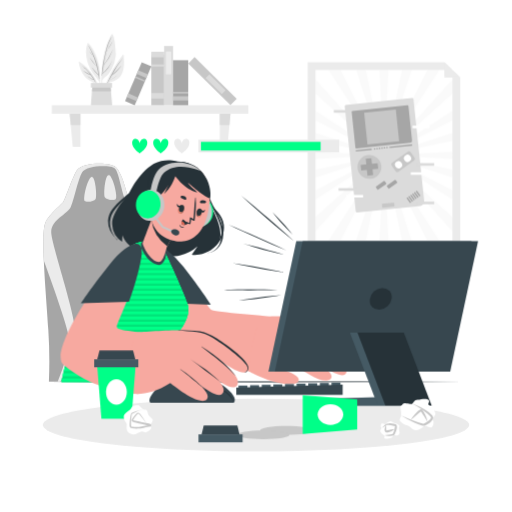
t = 0.00 s
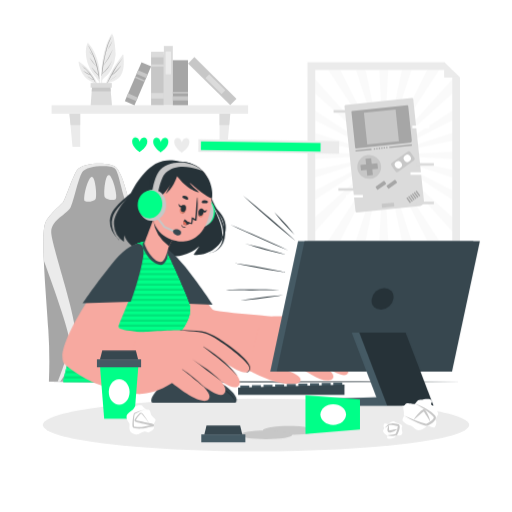
t = 1.15 s
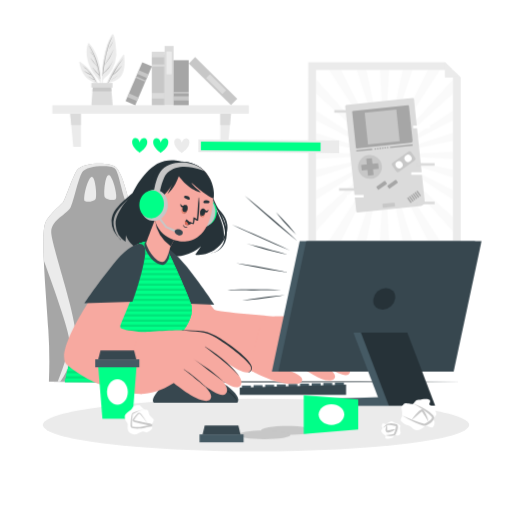
t = 2.35 s
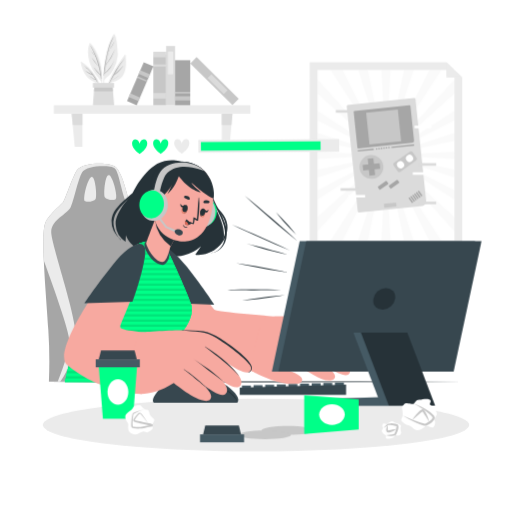
t = 3.55 s
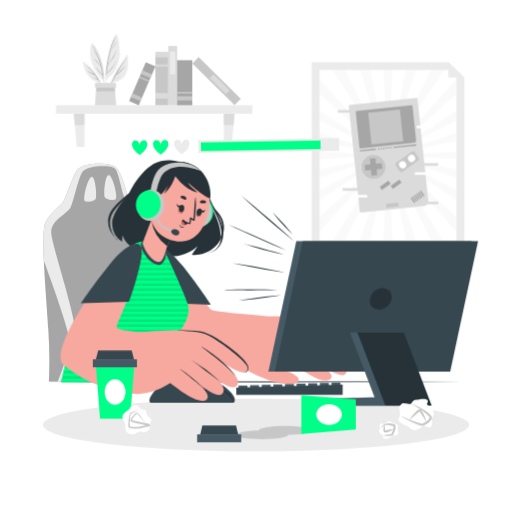
t = 4.60 s
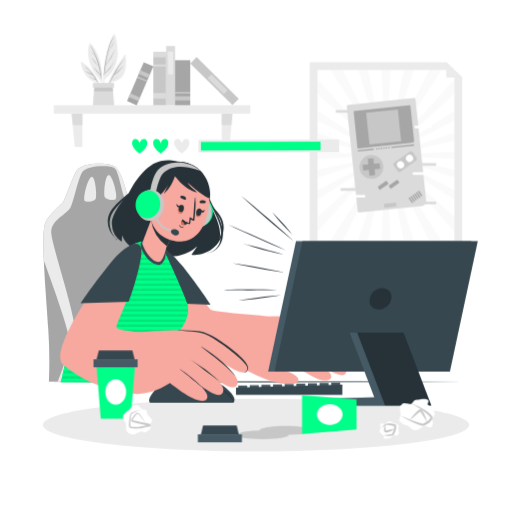
t = 5.80 s

The animated SVG that drew these frames (rendered in a browser with its animation timeline set to each time). Animation: 2 CSS @keyframes rules; one cycle of 7.00 s, repeats indefinitely.

<svg class="animated" id="freepik_stories-online-games-addiction" xmlns="http://www.w3.org/2000/svg" viewBox="0 0 500 500" version="1.1" xmlns:xlink="http://www.w3.org/1999/xlink" xmlns:svgjs="http://svgjs.com/svgjs"><style>svg#freepik_stories-online-games-addiction:not(.animated) .animable {opacity: 0;}svg#freepik_stories-online-games-addiction.animated #freepik--background-complete--inject-139 {animation: 6s Infinite  linear shake;animation-delay: 1s;}svg#freepik_stories-online-games-addiction.animated #freepik--Character--inject-139 {animation: 6s Infinite  linear shake;animation-delay: 0s;}svg#freepik_stories-online-games-addiction.animated #freepik--Device--inject-139 {animation: 6s Infinite  linear shake;animation-delay: 0s;}svg#freepik_stories-online-games-addiction.animated #freepik--Icons--inject-139 {animation: 6s Infinite  linear wind;animation-delay: 0s;}svg#freepik_stories-online-games-addiction.animated #freepik--Trash--inject-139 {animation: 3s Infinite  linear shake;animation-delay: 0s;}            @keyframes shake {                10%, 90% {                    transform: translate3d(-1px, 0, 0);                  }                  20%, 80% {                    transform: translate3d(2px, 0, 0);                  }                  30%, 50%, 70% {                    transform: translate3d(-4px, 0, 0);                  }                  40%, 60% {                    transform: translate3d(4px, 0, 0);                  }            }                    @keyframes wind {                0% {                    transform: rotate( 0deg );                }                25% {                    transform: rotate( 1deg );                }                75% {                    transform: rotate( -1deg );                }            }        </style><g id="freepik--background-complete--inject-139" class="animable" style="transform-origin: 250px 137.927px;"><polygon points="449.41 242.61 300.47 242.61 300.47 60.72 433.9 60.72 449.41 75.75 449.41 242.61" style="fill: rgb(235, 235, 235); transform-origin: 374.94px 151.665px;" id="eloqegmaztg8" class="animable"></polygon><rect x="308.05" y="68.24" width="133.79" height="166.75" style="fill: rgb(255, 255, 255); transform-origin: 374.945px 151.615px;" id="elx560jdkt4rs" class="animable"></rect><g id="el2ar816hbsvk"><g style="opacity: 0.2; transform-origin: 374.945px 151.615px;" class="animable"><polygon points="379.36 68.24 374.94 151.61 370.54 68.24 379.36 68.24" style="fill: rgb(235, 235, 235); transform-origin: 374.95px 109.925px;" id="elp6ypzqh0i1r" class="animable"></polygon><polygon points="374.94 151.61 347.81 68.24 357.28 68.24 374.94 151.61" style="fill: rgb(235, 235, 235); transform-origin: 361.375px 109.925px;" id="elalmiewf9w2" class="animable"></polygon><polygon points="374.94 151.61 320.75 68.24 332.53 68.24 374.94 151.61" style="fill: rgb(235, 235, 235); transform-origin: 347.845px 109.925px;" id="el0s6ilaboryhm" class="animable"></polygon><polygon points="374.94 151.61 308.05 91.45 308.05 77.23 374.94 151.61" style="fill: rgb(235, 235, 235); transform-origin: 341.495px 114.42px;" id="el2ofv1k9pwnk" class="animable"></polygon><polygon points="374.94 151.61 308.05 117.57 308.05 108.12 374.94 151.61" style="fill: rgb(235, 235, 235); transform-origin: 341.495px 129.865px;" id="el5japcv9w2y" class="animable"></polygon><polygon points="374.94 151.61 308.05 137.43 308.05 129.83 374.94 151.61" style="fill: rgb(235, 235, 235); transform-origin: 341.495px 140.72px;" id="elc7zw16yu3ew" class="animable"></polygon><polygon points="374.94 151.61 308.05 155.16 308.05 148.07 374.94 151.61" style="fill: rgb(235, 235, 235); transform-origin: 341.495px 151.615px;" id="ely1w3mg0pm3d" class="animable"></polygon><polygon points="374.94 151.61 308.05 173.38 308.05 165.79 374.94 151.61" style="fill: rgb(235, 235, 235); transform-origin: 341.495px 162.495px;" id="elpx5ffo8paym" class="animable"></polygon><polygon points="374.94 151.61 308.05 195.09 308.05 185.65 374.94 151.61" style="fill: rgb(235, 235, 235); transform-origin: 341.495px 173.35px;" id="elrfn7z52mmmc" class="animable"></polygon><polygon points="374.94 151.61 308.05 225.97 308.05 211.78 374.94 151.61" style="fill: rgb(235, 235, 235); transform-origin: 341.495px 188.79px;" id="elhdtldrrkbbw" class="animable"></polygon><polygon points="374.94 151.61 332.51 234.99 320.72 234.99 374.94 151.61" style="fill: rgb(235, 235, 235); transform-origin: 347.83px 193.3px;" id="eltfliiyfpv4" class="animable"></polygon><polygon points="374.94 151.61 357.27 234.99 347.79 234.99 374.94 151.61" style="fill: rgb(235, 235, 235); transform-origin: 361.365px 193.3px;" id="el1mn2ucygphp" class="animable"></polygon><polygon points="379.36 234.99 370.52 234.99 374.94 151.61 379.36 234.99" style="fill: rgb(235, 235, 235); transform-origin: 374.94px 193.3px;" id="elb73sqwtsdjq" class="animable"></polygon><polygon points="402.08 234.99 392.62 234.99 374.94 151.61 402.08 234.99" style="fill: rgb(235, 235, 235); transform-origin: 388.51px 193.3px;" id="elx6vpitau5ja" class="animable"></polygon><polygon points="429.15 234.99 417.37 234.99 374.94 151.61 429.15 234.99" style="fill: rgb(235, 235, 235); transform-origin: 402.045px 193.3px;" id="elkcvcaq3poka" class="animable"></polygon><polygon points="441.84 211.79 441.84 226 374.94 151.61 441.84 211.79" style="fill: rgb(235, 235, 235); transform-origin: 408.39px 188.805px;" id="el0b6og6ect78k" class="animable"></polygon><polygon points="441.84 185.66 441.84 195.11 374.94 151.61 441.84 185.66" style="fill: rgb(235, 235, 235); transform-origin: 408.39px 173.36px;" id="el9243gcs6lak" class="animable"></polygon><polygon points="441.84 165.8 441.84 173.39 374.94 151.61 441.84 165.8" style="fill: rgb(235, 235, 235); transform-origin: 408.39px 162.5px;" id="el99lemlf7q6u" class="animable"></polygon><polygon points="441.84 148.07 441.84 155.16 374.94 151.61 441.84 148.07" style="fill: rgb(235, 235, 235); transform-origin: 408.39px 151.615px;" id="ely8vlirswuu8" class="animable"></polygon><polygon points="441.84 129.84 441.84 137.44 374.94 151.61 441.84 129.84" style="fill: rgb(235, 235, 235); transform-origin: 408.39px 140.725px;" id="el0ne8c9c49ko" class="animable"></polygon><polygon points="441.84 108.12 441.84 117.57 374.94 151.61 441.84 108.12" style="fill: rgb(235, 235, 235); transform-origin: 408.39px 129.865px;" id="elt6jed5j8gh" class="animable"></polygon><polygon points="441.84 77.24 441.84 91.44 374.94 151.61 441.84 77.24" style="fill: rgb(235, 235, 235); transform-origin: 408.39px 114.425px;" id="elfauwt1sif6w" class="animable"></polygon><polygon points="429.16 68.24 374.94 151.61 417.37 68.24 429.16 68.24" style="fill: rgb(235, 235, 235); transform-origin: 402.05px 109.925px;" id="elojltlphf28" class="animable"></polygon><polygon points="402.08 68.24 374.94 151.61 392.62 68.24 402.08 68.24" style="fill: rgb(235, 235, 235); transform-origin: 388.51px 109.925px;" id="el5eufe08kg3m" class="animable"></polygon></g></g><g id="eljvnip0z9ups"><path d="M343,98.84h65.16a1.18,1.18,0,0,1,1.18,1.18V200.26a4.13,4.13,0,0,1-4.13,4.13H343a1.18,1.18,0,0,1-1.18-1.18V100A1.18,1.18,0,0,1,343,98.84Z" style="fill: rgb(219, 219, 219); transform-origin: 375.58px 151.615px; transform: rotate(-6deg);" class="animable"></path></g><g id="eldbyys2llpp5"><path d="M345.95,105.52h54a.86.86,0,0,1,.86.86v33.8a2.06,2.06,0,0,1-2.06,2.06H345.95a.86.86,0,0,1-.86-.86v-35a.86.86,0,0,1,.86-.86Z" style="fill: rgb(166, 166, 166); transform-origin: 372.95px 123.88px; transform: rotate(-6deg);" class="animable"></path></g><g id="el5odvr3unj3u"><rect x="357.11" y="108.36" width="31.13" height="31.13" style="fill: rgb(199, 199, 199); transform-origin: 372.675px 123.925px; transform: rotate(-6deg);" class="animable"></rect></g><path d="M372.32,161.72a11.64,11.64,0,1,1-12.79-10.36A11.66,11.66,0,0,1,372.32,161.72Z" style="fill: rgb(199, 199, 199); transform-origin: 360.744px 162.938px;" id="elmqcqs2422z" class="animable"></path><g id="elx92sojl7b1"><rect x="357.99" y="154.62" width="5.51" height="16.64" style="fill: rgb(166, 166, 166); transform-origin: 360.745px 162.94px; transform: rotate(-6deg);" class="animable"></rect></g><g id="elg41wq9c38hj"><rect x="357.99" y="154.62" width="5.51" height="16.64" style="fill: rgb(166, 166, 166); transform-origin: 360.745px 162.94px; transform: rotate(-96deg);" class="animable"></rect></g><g id="elji31vfkfmcm"><rect x="382.27" y="152.46" width="22.72" height="10.7" rx="1.99" style="fill: rgb(199, 199, 199); transform-origin: 393.63px 157.81px; transform: rotate(-35.47deg);" class="animable"></rect></g><path d="M392.06,158.79a3.5,3.5,0,1,1-4.89-.82A3.5,3.5,0,0,1,392.06,158.79Z" style="fill: rgb(255, 255, 255); transform-origin: 389.206px 160.817px;" id="eloa0s1qoja6m" class="animable"></path><path d="M400.8,152.56a3.5,3.5,0,1,1-4.88-.82A3.5,3.5,0,0,1,400.8,152.56Z" style="fill: rgb(255, 255, 255); transform-origin: 397.95px 154.591px;" id="eljmt5p6xluxh" class="animable"></path><g id="elufpittlyjle"><rect x="377.54" y="178.03" width="10.56" height="3.64" rx="0.68" style="fill: rgb(166, 166, 166); transform-origin: 382.82px 179.85px; transform: rotate(144.54deg);" class="animable"></rect></g><g id="el6k8rf6ddzkv"><rect x="396.21" y="194.76" width="6.1" height="1.35" rx="0.25" style="fill: rgb(166, 166, 166); transform-origin: 399.26px 195.435px; transform: rotate(-125.46deg);" class="animable"></rect></g><g id="el6yqy2y5999s"><rect x="398.03" y="193.47" width="6.1" height="1.35" rx="0.25" style="fill: rgb(166, 166, 166); transform-origin: 401.08px 194.145px; transform: rotate(-125.47deg);" class="animable"></rect></g><g id="elqca094c99jd"><rect x="399.84" y="192.18" width="6.1" height="1.35" rx="0.25" style="fill: rgb(166, 166, 166); transform-origin: 402.89px 192.855px; transform: rotate(-125.47deg);" class="animable"></rect></g><g id="elud1fstbwuh"><rect x="401.66" y="190.88" width="6.1" height="1.35" rx="0.25" style="fill: rgb(166, 166, 166); transform-origin: 404.71px 191.555px; transform: rotate(-125.47deg);" class="animable"></rect></g><g id="el9no4mphc8x5"><rect x="403.47" y="189.59" width="6.1" height="1.35" rx="0.25" style="fill: rgb(166, 166, 166); transform-origin: 406.52px 190.265px; transform: rotate(-125.47deg);" class="animable"></rect></g><g id="el68imbyy47y2"><rect x="405.29" y="188.3" width="6.1" height="1.35" rx="0.25" style="fill: rgb(166, 166, 166); transform-origin: 408.34px 188.975px; transform: rotate(-125.46deg);" class="animable"></rect></g><g id="el4fr5es3446q"><rect x="366.85" y="179.15" width="10.56" height="3.64" rx="0.68" style="fill: rgb(166, 166, 166); transform-origin: 372.13px 180.97px; transform: rotate(144.53deg);" class="animable"></rect></g><g id="elqvq4280nfbc"><rect x="347.35" y="145.8" width="15.68" height="1.34" style="fill: rgb(166, 166, 166); transform-origin: 355.19px 146.47px; transform: rotate(-6deg);" class="animable"></rect></g><g id="elyxsxmxd735"><rect x="380.27" y="142" width="22.2" height="1.34" style="fill: rgb(166, 166, 166); transform-origin: 391.37px 142.67px; transform: rotate(-6deg);" class="animable"></rect></g><g id="elfpjxx20bejm"><rect x="365.26" y="144.67" width="1.34" height="1.34" style="fill: rgb(166, 166, 166); transform-origin: 365.93px 145.34px; transform: rotate(-6deg);" class="animable"></rect></g><g id="elwpd6w0o6lt"><rect x="367.66" y="144.42" width="1.34" height="1.34" style="fill: rgb(166, 166, 166); transform-origin: 368.33px 145.09px; transform: rotate(-6deg);" class="animable"></rect></g><g id="el4vp6r5vcvhu"><rect x="370.05" y="144.17" width="1.34" height="1.34" style="fill: rgb(166, 166, 166); transform-origin: 370.72px 144.84px; transform: rotate(-6deg);" class="animable"></rect></g><g id="elm4oee7qtapf"><rect x="372.44" y="143.92" width="1.34" height="1.34" style="fill: rgb(166, 166, 166); transform-origin: 373.11px 144.59px; transform: rotate(-6deg);" class="animable"></rect></g><g id="elbwbfgu8pezr"><rect x="374.84" y="143.67" width="1.34" height="1.34" style="fill: rgb(166, 166, 166); transform-origin: 375.51px 144.34px; transform: rotate(-5.99deg);" class="animable"></rect></g><g id="elubdab494a8f"><rect x="377.23" y="143.41" width="1.34" height="1.34" style="fill: rgb(166, 166, 166); transform-origin: 377.9px 144.08px; transform: rotate(-6deg);" class="animable"></rect></g><g id="elejtbupw51ar"><rect x="373.07" y="198.46" width="12.04" height="3.71" rx="0.69" style="fill: rgb(199, 199, 199); transform-origin: 379.09px 200.315px; transform: rotate(-6deg);" class="animable"></rect></g><g id="ela0996wawf4"><rect x="344.98" y="183.25" width="2.56" height="16.62" style="fill: rgb(255, 255, 255); transform-origin: 346.26px 191.56px; transform: rotate(90deg);" class="animable"></rect></g><g id="el0gyhm5kruxfc"><rect x="409.92" y="115.61" width="2.56" height="16.62" style="fill: rgb(255, 255, 255); transform-origin: 411.2px 123.92px; transform: rotate(90deg);" class="animable"></rect></g><g id="el88nk4l15ga8"><rect x="408.11" y="161.11" width="2.56" height="16.62" style="fill: rgb(255, 255, 255); transform-origin: 409.39px 169.42px; transform: rotate(90deg);" class="animable"></rect></g><g id="el4j1n5cqke1q"><rect x="414.35" y="152.21" width="2.56" height="16.62" style="fill: rgb(219, 219, 219); transform-origin: 415.63px 160.52px; transform: rotate(90deg);" class="animable"></rect></g><g id="elb8xcyjgmf3n"><rect x="414.35" y="189.84" width="2.56" height="16.62" style="fill: rgb(219, 219, 219); transform-origin: 415.63px 198.15px; transform: rotate(90deg);" class="animable"></rect></g><g id="el0fg9gyqcs4rt"><rect x="337.67" y="176.66" width="2.56" height="16.62" style="fill: rgb(219, 219, 219); transform-origin: 338.95px 184.97px; transform: rotate(90deg);" class="animable"></rect></g><g id="elo7lat0j4enb"><rect x="332.98" y="100.42" width="2.56" height="16.62" style="fill: rgb(219, 219, 219); transform-origin: 334.26px 108.73px; transform: rotate(90deg);" class="animable"></rect></g><polygon points="433.9 60.72 433.9 75.75 449.41 75.75 433.9 60.72" style="fill: rgb(235, 235, 235); transform-origin: 441.655px 68.235px;" id="el4xrrd1z586v" class="animable"></polygon><rect x="50.59" y="102.78" width="191.91" height="8.24" style="fill: rgb(235, 235, 235); transform-origin: 146.545px 106.9px;" id="elgq7990d19u" class="animable"></rect><polygon points="78.49 143.46 71.02 143.46 68.02 111.02 78.49 111.02 78.49 143.46" style="fill: rgb(235, 235, 235); transform-origin: 73.255px 127.24px;" id="elljr93ti8grf" class="animable"></polygon><polygon points="214.6 143.46 222.07 143.46 225.07 111.02 214.6 111.02 214.6 143.46" style="fill: rgb(235, 235, 235); transform-origin: 219.835px 127.24px;" id="elvdz7yjt8ahn" class="animable"></polygon><polygon points="68.02 111.02 78.49 111.02 78.49 122.19 69.05 122.19 68.02 111.02" style="fill: rgb(219, 219, 219); transform-origin: 73.255px 116.605px;" id="elbetnbwf3bi" class="animable"></polygon><polygon points="225.07 111.02 224.04 122.19 214.6 122.19 214.6 111.02 225.07 111.02" style="fill: rgb(219, 219, 219); transform-origin: 219.835px 116.605px;" id="el5khq74ixlp" class="animable"></polygon><path d="M120.08,53.35c-8.51,11.53-17.39,24.91-19.55,39.38a.19.19,0,0,0,.37.07,85.57,85.57,0,0,1,3.77-11.58c5.6-1.54,11.09-2.81,14-8.36,3-5.72,2.62-13.16,2-19.39C120.71,53.14,120.26,53.12,120.08,53.35Z" style="fill: rgb(235, 235, 235); transform-origin: 110.815px 73.0633px;" id="ely2voo3i5sve" class="animable"></path><path d="M104.75,81.11c3.83-8.58,8.74-17.2,15-24.26,0-.05.11,0,.07.07A101.85,101.85,0,0,0,109.58,73c2.82-2.86,5.9-5.43,8.58-8.46,0-.06.13,0,.08.08-2.65,3.19-5.55,6.65-9,9-.93,1.71-1.86,3.42-2.81,5.14.23-.13.47-.25.71-.36,0,0,.08,0,0,.06-.27.13-.53.27-.8.39-.45.81-.89,1.62-1.35,2.43C104.92,81.45,104.67,81.29,104.75,81.11Z" style="fill: rgb(166, 166, 166); transform-origin: 112.282px 69.091px;" id="ely84uh5ci9b" class="animable"></path><path d="M107.6,78.12a51,51,0,0,0,6.54-4.37s.13,0,.08.08a34.54,34.54,0,0,1-6.53,4.45C107.59,78.33,107.49,78.18,107.6,78.12Z" style="fill: rgb(166, 166, 166); transform-origin: 110.892px 76.02px;" id="elrd8chsjhydd" class="animable"></path><path d="M99.6,92.59a.16.16,0,0,0,.31,0c0-4.76,0-9.55.07-14.33,1.22-2.46,3.84-3.83,5.66-5.8a24.9,24.9,0,0,0,3.4-4.73A34,34,0,0,0,113,54.58c.5-5.09-1.43-21.91-3.58-21.32-1.11.3-4.72,8.63-5.67,11.38a78.73,78.73,0,0,0-3.39,14C98.6,69.81,98.74,81.31,99.6,92.59Z" style="fill: rgb(235, 235, 235); transform-origin: 106.032px 62.9776px;" id="elzmwft9de2g" class="animable"></path><path d="M99.56,72.05l0,0c.26-6,1.62-12.11,2.89-18,1.37-6.3,3-12.22,6.21-17.84a.09.09,0,0,1,.16.09,66.82,66.82,0,0,0-5,13.7c.22-.34.49-.66.71-1,.09-.13.3,0,.21.12a9,9,0,0,1-1,1.43l0,0c-1.12,4.5-1.92,9.1-2.61,13.69.06,0,.11-.12.16-.17s.09,0,.07.05l-.28.46c-.34,2.33-.66,4.65-1,7a32.81,32.81,0,0,0,9.69-12.88s0,0,0,0c-2,5.34-5,10.09-9.8,13.34-.09.62-.17,1.24-.26,1.86,0,.13-.22.09-.22,0,0-.55,0-1.1,0-1.65A.13.13,0,0,1,99.56,72.05Z" style="fill: rgb(166, 166, 166); transform-origin: 104.618px 55.0732px;" id="el3pjsucu61s" class="animable"></path><path d="M101.52,63.32A96.57,96.57,0,0,0,110,48.75c0-.06.13,0,.1,0a47.35,47.35,0,0,1-8.39,14.64C101.6,63.52,101.45,63.41,101.52,63.32Z" style="fill: rgb(166, 166, 166); transform-origin: 105.803px 56.0865px;" id="eltzuow1y5rj" class="animable"></path><path d="M105.73,47.58c1.32-2.32,2.7-4.58,3.94-6.95,0-.07.12,0,.1,0a35.67,35.67,0,0,1-3.84,7A.12.12,0,0,1,105.73,47.58Z" style="fill: rgb(166, 166, 166); transform-origin: 107.751px 44.1321px;" id="elb1qfoigf7kl" class="animable"></path><path d="M105.22,48.59s0,0,0,0A0,0,0,0,1,105.22,48.59Z" style="fill: rgb(166, 166, 166); transform-origin: 105.22px 48.59px;" id="elmt3920yhk3j" class="animable"></path><path d="M97.26,80.39a48.37,48.37,0,0,1-1.11,9.38l.15,1A45.3,45.3,0,0,0,98,80.34.33.33,0,0,0,98,80h0a69.43,69.43,0,0,0-1-14.17c-1.47-8.76-4.7-17.16-10.8-23.72a.44.44,0,0,0-.68.14c-2.46,6.26-1.6,13.74.5,20a36.66,36.66,0,0,0,4.84,9.49C92.89,74.68,95.56,77.17,97.26,80.39Z" style="fill: rgb(235, 235, 235); transform-origin: 91.035px 66.3874px;" id="elcnnyegpp35g" class="animable"></path><path d="M86.86,45.05c5.79,9.39,9.81,20.52,10.3,31.62,0,.19-.32.24-.35,0-.13-1-.29-2-.44-3h0a37.6,37.6,0,0,1-6.57-7.57s0-.11.08-.07A80.7,80.7,0,0,0,96.25,73q-.61-3.67-1.49-7.24l-.45-.54c-.1-.12.06-.29.17-.17l.14.15a82.86,82.86,0,0,0-3-9.6c-1.47-1.76-3.12-3.28-4.19-5.39,0,0,0-.09.08,0a43.88,43.88,0,0,0,2.67,3.55c.39.45.82.87,1.22,1.31a73.73,73.73,0,0,0-4.73-9.88C86.55,45,86.77,44.91,86.86,45.05Z" style="fill: rgb(166, 166, 166); transform-origin: 91.8975px 60.9068px;" id="elnw2vv8adlll" class="animable"></path><path d="M88,56.63c1.87,2.52,4,4.92,5.74,7.52,0,.08-.06.15-.12.1a38.37,38.37,0,0,1-5.75-7.54C87.85,56.63,88,56.56,88,56.63Z" style="fill: rgb(166, 166, 166); transform-origin: 90.8041px 60.434px;" id="elsnkx4vbf45j" class="animable"></path><path d="M94,64.74l.08.08c.06.05,0,.14-.08.08L94,64.82C93.89,64.77,94,64.68,94,64.74Z" style="fill: rgb(166, 166, 166); transform-origin: 94.0277px 64.82px;" id="el49gfepo37sq" class="animable"></path><path d="M76.9,60.73A28.84,28.84,0,0,0,83,75.05,15.18,15.18,0,0,0,88,78.92c2.14,1.06,4.39,2.28,6.61,3.15a44,44,0,0,1,2.34,8.31l.21-.74C95.7,77.41,87.78,67,77.66,60.25A.49.49,0,0,0,76.9,60.73Z" style="fill: rgb(235, 235, 235); transform-origin: 87.0271px 75.2725px;" id="elhui6i2858lo" class="animable"></path><path d="M80.4,64.34c-.07-.06,0-.19.1-.13a41.33,41.33,0,0,1,12.9,15.9.14.14,0,0,1-.25.14c-.47-.82-1-1.62-1.44-2.41h0c-2.31-.43-4.5-2.06-6.22-3.6a0,0,0,0,1,.07-.07,14.36,14.36,0,0,0,2.92,2c1,.48,2,.78,2.94,1.16-.86-1.36-1.75-2.66-2.68-3.92a27,27,0,0,1-6.94-3.91c-.07,0,0-.15.06-.11a69.13,69.13,0,0,0,6.46,3.45,60,60,0,0,0-4.56-5.31c-.79-.42-1.58-.83-2.34-1.28a.06.06,0,1,1,0-.11,8,8,0,0,1,1.79.88C82.35,66.14,81.41,65.23,80.4,64.34Z" style="fill: rgb(166, 166, 166); transform-origin: 86.8949px 72.2588px;" id="elw3i2xmjtot" class="animable"></path><path d="M80.62,68.57a3.39,3.39,0,0,1,.39.27,0,0,0,0,1-.05.07c-.15-.07-.27-.15-.41-.23S80.55,68.52,80.62,68.57Z" style="fill: rgb(166, 166, 166); transform-origin: 80.75px 68.7322px;" id="elcvj2peqxabr" class="animable"></path><polygon points="109.56 102.78 88.72 102.78 89.74 89.12 90.14 84.66 107.96 84.66 108.35 89.12 109.56 102.78" style="fill: rgb(219, 219, 219); transform-origin: 99.14px 93.72px;" id="el6ssvjogcjb5" class="animable"></polygon><polygon points="108.35 89.12 89.74 89.12 90.14 84.66 107.96 84.66 108.35 89.12" style="fill: rgb(199, 199, 199); transform-origin: 99.045px 86.89px;" id="elsdluu72cf2" class="animable"></polygon><rect x="88.72" y="81" width="20.66" height="4.57" style="fill: rgb(219, 219, 219); transform-origin: 99.05px 83.285px;" id="elmo60omgs0og" class="animable"></rect><g id="elgfzwrev0me"><rect x="129.17" y="71.69" width="49.61" height="12.49" style="fill: rgb(199, 199, 199); transform-origin: 153.975px 77.935px; transform: rotate(90deg);" class="animable"></rect></g><g id="elzwjldqzy6rr"><rect x="151.25" y="46.96" width="5.45" height="12.49" style="fill: rgb(219, 219, 219); transform-origin: 153.975px 53.205px; transform: rotate(90deg);" class="animable"></rect></g><g id="elv9h6lxnfdw"><rect x="152.96" y="57.68" width="2.02" height="12.49" style="fill: rgb(219, 219, 219); transform-origin: 153.97px 63.925px; transform: rotate(90deg);" class="animable"></rect></g><g id="elkmb7lpr30kn"><rect x="151.25" y="87.27" width="5.45" height="12.49" style="fill: rgb(219, 219, 219); transform-origin: 153.975px 93.515px; transform: rotate(90deg);" class="animable"></rect></g><g id="elh5k89talj7"><rect x="135.65" y="69.44" width="57.88" height="8.73" style="fill: rgb(219, 219, 219); transform-origin: 164.59px 73.805px; transform: rotate(90deg);" class="animable"></rect></g><g id="elys7vfbgybx"><rect x="153.42" y="58.82" width="22.26" height="5.24" style="fill: rgb(235, 235, 235); transform-origin: 164.55px 61.44px; transform: rotate(90deg);" class="animable"></rect></g><g id="elo8hkd8j2oqi"><rect x="178.57" y="74.87" width="57.88" height="8.73" style="fill: rgb(199, 199, 199); transform-origin: 207.51px 79.235px; transform: rotate(44.67deg);" class="animable"></rect></g><g id="eldswd6c94ix5"><rect x="199.4" y="79.57" width="22.26" height="5.24" style="fill: rgb(219, 219, 219); transform-origin: 210.53px 82.19px; transform: rotate(44.67deg);" class="animable"></rect></g><g id="ele94e6fq0db4"><rect x="154.38" y="73.36" width="43.96" height="14.83" style="fill: rgb(166, 166, 166); transform-origin: 176.36px 80.775px; transform: rotate(90deg);" class="animable"></rect></g><g id="elrenns1xtug"><rect x="174.31" y="88.64" width="4.1" height="14.83" style="fill: rgb(199, 199, 199); transform-origin: 176.36px 96.055px; transform: rotate(90deg);" class="animable"></rect></g><g id="el7o3wwqlbrnm"><rect x="175.57" y="83.1" width="1.59" height="14.83" style="fill: rgb(199, 199, 199); transform-origin: 176.365px 90.515px; transform: rotate(90deg);" class="animable"></rect></g><g id="eljf57232dw4"><rect x="114.29" y="76.66" width="41.31" height="10.24" style="fill: rgb(166, 166, 166); transform-origin: 134.945px 81.78px; transform: rotate(113.23deg);" class="animable"></rect></g><g id="elycuslq52gen"><rect x="127.36" y="89.84" width="3.85" height="10.24" style="fill: rgb(199, 199, 199); transform-origin: 129.285px 94.96px; transform: rotate(113.23deg);" class="animable"></rect></g><g id="el71k7ap8aha2"><rect x="137.05" y="67.27" width="3.85" height="10.24" style="fill: rgb(199, 199, 199); transform-origin: 138.975px 72.39px; transform: rotate(113.23deg);" class="animable"></rect></g><g id="el3thh50ms4ow"><rect x="136.14" y="72.15" width="1.49" height="10.24" style="fill: rgb(199, 199, 199); transform-origin: 136.885px 77.27px; transform: rotate(113.23deg);" class="animable"></rect></g></g><g id="freepik--Shadow--inject-139" class="animable" style="transform-origin: 250px 414.97px;"><ellipse cx="250" cy="414.97" rx="208.19" ry="25.7" style="fill: rgb(235, 235, 235); transform-origin: 250px 414.97px;" id="elneh8dxk2lle" class="animable"></ellipse></g><g id="freepik--Desk--inject-139" class="animable" style="transform-origin: 250px 372.76px;"><polygon points="47.44 372.76 98.08 372.51 148.72 372.43 250 372.26 351.28 372.42 401.92 372.51 452.56 372.76 401.92 373 351.28 373.09 250 373.26 148.72 373.09 98.08 373 47.44 372.76" style="fill: rgb(38, 50, 56); transform-origin: 250px 372.76px;" id="el8ot4jitnsfn" class="animable"></polygon></g><g id="freepik--Chair--inject-139" class="animable" style="transform-origin: 108.759px 266.264px;"><path d="M47.73,372.74a469.1,469.1,0,0,0-.57-50.69c-2.47-40.33-7.73-93.6-2.85-104.79,3.38-7.78,16.49-18.43,17.62-20.42,2.23-3.9,9.78-26.37,13.43-31,6.16-7.79,34-7.62,38.47-2,8.25,10.59,9.92,29.14,13.23,32.73s28.11,13.29,31.46,22.47S147.86,249,147.68,254.66s26.58,69.22,27.49,83.32-13.12,34.4-13.12,34.4Z" style="fill: rgb(166, 166, 166); transform-origin: 108.759px 266.264px;" id="el7jxff6jhn0t" class="animable"></path><path d="M162.05,372.39l-6.61,0h-.07S164,351.32,164,341s-24.77-75.47-24.64-86.19S155,230.27,153.8,221.23s-24.64-17.33-29.36-22-8.12-31.61-12.32-34.9-27.87-3.12-32,4-7.6,26.21-11,33.52S50.53,214,50,226.07s28,90.48,24.1,109.88S62.67,367.2,58.73,372.71h-2.4s11.23-27.43,11.49-39.2c.22-9.39-17.75-59-25-78.7h0c-.82-18-.75-32.33,1.53-37.55,3.38-7.77,16.48-18.41,17.63-20.4,2.22-3.91,9.77-26.39,13.43-31,6.16-7.8,34-7.63,38.46-2,8.25,10.59,9.92,29.14,13.24,32.73s28.1,13.29,31.45,22.47S147.85,249,147.69,254.66s26.57,69.22,27.48,83.32S162.05,372.39,162.05,372.39Z" style="fill: rgb(235, 235, 235); transform-origin: 108.777px 266.255px;" id="elkuq3oex35t" class="animable"></path><path d="M89.06,172.81c-3.89,2.09-8.75,22.49-6,23.62s9,.29,10.42-2.27S93.09,170.63,89.06,172.81Z" style="fill: rgb(235, 235, 235); transform-origin: 88.1069px 184.787px;" id="elig8x6dhud4q" class="animable"></path><path d="M106.67,171c3.89,2.1,8.75,22.49,6,23.63s-9,.28-10.42-2.27S102.64,168.84,106.67,171Z" style="fill: rgb(235, 235, 235); transform-origin: 107.623px 182.984px;" id="el0beuhxzzkjlp" class="animable"></path></g><g id="freepik--Character--inject-139" class="animable" style="transform-origin: 202.289px 274.882px;"><path d="M228.24,393.39H148c-6.85,0,3.06-19.49,28-27S236.12,386.08,228.24,393.39Z" style="fill: rgb(55, 71, 79); transform-origin: 187.626px 379.241px;" id="elyb7lmry7zp" class="animable"></path><path d="M196.77,393.39a25.1,25.1,0,0,1,1.16-6.52,27.55,27.55,0,0,1,2.71-6.08,21.92,21.92,0,0,1,4.23-5.17,19.46,19.46,0,0,1,5.59-3.56c-.45.33-.9.64-1.36.95l-.67.46-.63.53-1.25,1-1.15,1.15a28.21,28.21,0,0,0-3.91,5.12,38.67,38.67,0,0,0-2.84,5.82q-.59,1.53-1.05,3.09C197.26,391.25,197,392.32,196.77,393.39Z" style="fill: rgb(38, 50, 56); transform-origin: 203.615px 382.725px;" id="elkj1fy8lzk3o" class="animable"></path><path d="M206.27,374.85a52.55,52.55,0,0,1,13.32,6.72,29.39,29.39,0,0,1,5.59,5,17.43,17.43,0,0,1,2.08,3.16,9.62,9.62,0,0,1,1,3.62,10.31,10.31,0,0,0-1.41-3.38,16.87,16.87,0,0,0-2.23-2.89,37.3,37.3,0,0,0-5.59-4.73c-2-1.44-4.1-2.72-6.22-4-1.06-.63-2.14-1.23-3.23-1.82S207.37,375.42,206.27,374.85Z" style="fill: rgb(38, 50, 56); transform-origin: 217.265px 384.1px;" id="eln8pwt99psgb" class="animable"></path><path d="M150.15,160c-15.6,9.47-24.18,29.17-24.18,29.17S108.89,207,109.55,219.06a21.1,21.1,0,0,0,9.69,17l.31-6.52s2.11,9,14.83,15.48,31.58,6.64,42,4.19a36.64,36.64,0,0,0,16.55-8.71l-5.67,8.21s13.22,2.71,24.37-9.35-6.35-37.5-7.21-42.27,4.35-36.81-30.05-39.39C174.38,157.73,160.88,153.5,150.15,160Z" style="fill: rgb(38, 50, 56); transform-origin: 162.432px 203.522px;" id="el4zx20cko9yv" class="animable"></path><path d="M114.65,234.12c-3.31-2.67-5.49-7.22-6.52-11.28A19.68,19.68,0,0,1,109,210c2.15-4.88,5.92-8.71,9.59-12.46s7.87-7.48,11.59-11.42c.21-.22-.12-.52-.35-.36A120.66,120.66,0,0,0,119,194.55a56.38,56.38,0,0,0-9.18,9.54,21.42,21.42,0,0,0-4.33,11.21,20.83,20.83,0,0,0,2,9.7c1.7,3.62,4.33,6.32,6.85,9.35C114.57,234.54,114.84,234.27,114.65,234.12Z" style="fill: rgb(38, 50, 56); transform-origin: 117.861px 210.065px;" id="ellg81lrkj2a" class="animable"></path><path d="M217.9,225.72c-1.16-12.54-9.8-22.4-13.69-34-2.11-6.3-3.3-13-6.62-18.82-.09-.15-.36,0-.27.16,2.63,5.16,3.5,10.81,5,16.35a86.77,86.77,0,0,0,6.54,16c4.65,9.46,10.26,20.65,6.09,31.3-1.92,4.91-6.28,9.81-11.88,10.14-.21,0-.17.37.05.33a16.76,16.76,0,0,0,11.29-6.93A21.28,21.28,0,0,0,217.9,225.72Z" style="fill: rgb(38, 50, 56); transform-origin: 207.681px 210.011px;" id="elpqrhhhsc1kr" class="animable"></path><path d="M217.63,229a21.94,21.94,0,0,0,.14-13.27c-1.38-4.28-4.32-7.84-7.33-11.1-3.47-3.76-7.2-7.43-8.77-12.42-.07-.21-.38-.08-.32.12,2.43,8.21,9.55,13.48,13.45,20.83,4.46,8.41,2,18.5-4.1,25.39a36.17,36.17,0,0,1-14,9.35.07.07,0,1,0,0,.14C205.85,244.75,214.65,238.54,217.63,229Z" style="fill: rgb(38, 50, 56); transform-origin: 207.679px 220.071px;" id="el2oxqccj83z7" class="animable"></path><path d="M149.06,256c7.71,33.58,23.32,76.09,35.38,84.66,9.72,6.92,71.31,26.25,74.15,26.56,7.05.71,22.55-54.4,15.25-56.42-9.2-2.55-65.08-5.7-67.57-8.26s-18.49-24.22-36.51-49.18C157.33,236.06,144.28,235.12,149.06,256Z" style="fill: rgb(247, 169, 160); transform-origin: 211.899px 303.791px;" id="el3r1cqjf6zsd" class="animable"></path><path d="M242.8,362.49c.93.48,14.18,7.14,22.37,9.51,6.11,1.77,23.83,6.4,26.45-.13,1.79-4.46-8.31-8.41-15.39-11.36-3.73-1.55-8.33-5.46-7.23-7.86,1.92-4.19,11.53,0,17.84,3.69,12.22,7.1,28.49,19.87,36,13.68,2.81-2.35-.46-6.61-5.25-10.79,7.77,4.87,16.07,8.87,19.3,6.39,1.85-1.41,1.94-3.35.91-5.56,2.4.78,4.52.63,6-.93,2.52-2.65,1.29-6.55-1.47-10.55a3,3,0,0,0,2.29-1.51c5.35-8.16-21.43-31.58-30.69-33.78-27.25-6.47-56.24-4.11-56.24-4.11C246.94,317.73,242.78,362.47,242.8,362.49Z" style="fill: rgb(247, 169, 160); transform-origin: 294.06px 342.005px;" id="elesd2n8zreow" class="animable"></path><path d="M282.87,337.41a46.19,46.19,0,0,1,18.18,7c6.91,4.56,11.49,9.9,17.29,15.27.15.15-.07.39-.22.25-2.76-2.56-14.2-12.16-17.16-14.35a44,44,0,0,0-18.11-8.05A.06.06,0,0,1,282.87,337.41Z" style="fill: rgb(38, 50, 56); transform-origin: 300.595px 348.691px;" id="el0pfeglnn8xw" class="animable"></path><path d="M288,325.84c7.16,2,14.5,3.94,21.15,7.33,7.27,3.71,13,9.75,18.56,15.57q5.05,5.24,9.85,10.7c.14.15-.07.39-.21.24q-8.52-9-17.58-17.51A58.33,58.33,0,0,0,300.44,330c-4.1-1.56-8.31-2.81-12.52-4C287.84,326,287.87,325.82,288,325.84Z" style="fill: rgb(38, 50, 56); transform-origin: 312.741px 342.783px;" id="eli9t7q6z9jf" class="animable"></path><path d="M295.6,315.73c7,1.43,13,2.65,19.19,6.38,8.16,4.94,16,13.26,18.8,16.2,3.05,3.26,6,6.62,8.88,10,.12.14-.12.35-.24.21a231.41,231.41,0,0,0-21.23-21,45.73,45.73,0,0,0-11.87-7.72,82.61,82.61,0,0,0-13.54-4A0,0,0,0,1,295.6,315.73Z" style="fill: rgb(38, 50, 56); transform-origin: 319.046px 332.148px;" id="elcez3q8c0x5v" class="animable"></path><path d="M205.89,297.6l-47-2s-8.54-23.3-11.68-44,14.49-13.26,31.94,9S205.89,297.6,205.89,297.6Z" style="fill: rgb(55, 71, 79); transform-origin: 176.367px 268.506px;" id="elcunkdldszw9" class="animable"></path><path d="M176.43,373.1l-2.85-47.72s12.84-14.2,10-27c-1.44-6.5-23.59-55.87-25.76-57.9-8.73-8.13-23.45-4.89-29.5-.32-33.47,25.3-57.06,79.59-68.39,133Z" style="fill: rgb(0, 255, 136); transform-origin: 121.96px 304.328px;" id="elfbsxh2sddbq" class="animable"></path><path d="M176.43,373.1l-2.85-47.72s12.84-14.2,10-27c-1.44-6.5-23.59-55.87-25.76-57.9-8.73-8.13-23.45-4.89-29.5-.32-33.47,25.3-57.06,79.59-68.39,133Z" style="fill: rgb(0, 255, 136); transform-origin: 121.96px 304.328px;" id="el6yn7z9rqzv" class="animable"></path><path d="M173.58,325.38l2.85,47.72H59.93c11.32-53.37,34.91-107.66,68.39-133a19.57,19.57,0,0,1,4.24-2.37c7.14-3,18.18-3.91,25.26,2.69,2.17,2,24.32,51.4,25.75,57.9C186.42,311.18,173.58,325.38,173.58,325.38Z" style="fill: rgb(0, 255, 136); transform-origin: 121.956px 304.272px;" id="el6zhihmz7qr8" class="animable"></path><g id="elp2nokvnjijf"><g style="opacity: 0.1; transform-origin: 121.968px 304.795px;" class="animable"><path d="M155.53,238.67H130.66a20.93,20.93,0,0,1,1.9-.9,28.39,28.39,0,0,1,3.78-1.28h14.53A18.14,18.14,0,0,1,155.53,238.67Z" id="el8kr2gl3fhtq" class="animable" style="transform-origin: 143.095px 237.58px;"></path><path d="M159.71,243.71H123.89c.88-.75,1.76-1.49,2.66-2.19h32C158.85,242.07,159.25,242.81,159.71,243.71Z" id="el6orlv0tbllc" class="animable" style="transform-origin: 141.8px 242.615px;"></path><path d="M162.21,248.74h-43.8c.75-.75,1.52-1.48,2.29-2.19h40.45Z" id="eln0b2hyft17c" class="animable" style="transform-origin: 140.31px 247.645px;"></path><path d="M164.6,253.77h-51c.67-.74,1.34-1.47,2-2.18h48Z" id="elx04lllzgn7m" class="animable" style="transform-origin: 139.1px 252.68px;"></path><path d="M166.93,258.8H109.24c.6-.74,1.21-1.46,1.83-2.18h54.86C166.25,257.33,166.59,258.06,166.93,258.8Z" id="elvehwzxh3rcn" class="animable" style="transform-origin: 138.085px 257.71px;"></path><path d="M169.23,263.84H105.28l1.68-2.19h61.27Z" id="elpkrotblc63e" class="animable" style="transform-origin: 137.255px 262.745px;"></path><path d="M171.48,268.87H101.66c.51-.74,1-1.47,1.54-2.19h67.3C170.83,267.41,171.16,268.14,171.48,268.87Z" id="eluxgk44jmoo" class="animable" style="transform-origin: 136.57px 267.775px;"></path><path d="M173.7,273.9H98.29c.47-.73.95-1.46,1.43-2.18h73C173.06,272.45,173.39,273.18,173.7,273.9Z" id="el2xo6k4v8cpn" class="animable" style="transform-origin: 135.995px 272.81px;"></path><path d="M175.89,278.93H95.15c.44-.73.89-1.46,1.34-2.18h78.45C175.27,277.48,175.58,278.21,175.89,278.93Z" id="el53z1pbhhlqd" class="animable" style="transform-origin: 135.52px 277.84px;"></path><path d="M178,284H92.21c.42-.73.83-1.46,1.26-2.18h83.64C177.43,282.52,177.74,283.25,178,284Z" id="el0czc0iv2gfzg" class="animable" style="transform-origin: 135.105px 282.91px;"></path><path d="M180.14,289H89.44c.4-.74.79-1.47,1.19-2.19h88.6Z" id="el8fyebkfbs94" class="animable" style="transform-origin: 134.79px 287.905px;"></path><path d="M182.12,294H86.85c.36-.73.73-1.46,1.1-2.18h93.33C181.59,292.63,181.87,293.36,182.12,294Z" id="elgo2tt3e1hxm" class="animable" style="transform-origin: 134.485px 292.91px;"></path><path d="M183.7,299.06H84.39c.34-.73.69-1.46,1-2.18h97.7a14.86,14.86,0,0,1,.43,1.48C183.62,298.59,183.67,298.83,183.7,299.06Z" id="el903kcpha0k4" class="animable" style="transform-origin: 134.045px 297.97px;"></path><path d="M184,301.91a17.65,17.65,0,0,1-.08,2.18H82.06l1-2.18Z" id="elpn1fqfok6b" class="animable" style="transform-origin: 133.033px 303px;"></path><path d="M183.45,306.94a20.72,20.72,0,0,1-.57,2.19h-103l.94-2.19Z" id="el90qyu5fqljc" class="animable" style="transform-origin: 131.665px 308.035px;"></path><path d="M181.89,312c-.3.75-.62,1.47-1,2.18H77.76c.29-.73.59-1.46.89-2.18Z" id="el58k8lay9dxk" class="animable" style="transform-origin: 129.825px 313.09px;"></path><path d="M179.45,317c-.43.77-.86,1.5-1.3,2.18H75.77c.28-.73.56-1.45.85-2.18Z" id="eld8zn9y2pru" class="animable" style="transform-origin: 127.61px 318.09px;"></path><path d="M176.22,322c-.64.89-1.22,1.63-1.66,2.18H73.89c.26-.73.52-1.46.79-2.18Z" id="elxq7tde0rnts" class="animable" style="transform-origin: 125.055px 323.09px;"></path><path d="M173.81,329.26H72.08c.26-.74.51-1.47.78-2.19H173.68Z" id="els0lds75h1pf" class="animable" style="transform-origin: 122.945px 328.165px;"></path><path d="M174.11,334.29H70.38c.24-.73.48-1.46.73-2.18H174Z" id="elu7qusd06ys8" class="animable" style="transform-origin: 122.245px 333.2px;"></path><path d="M174.41,339.32H68.77c.22-.73.45-1.46.69-2.18H174.28Z" id="elzo59220lc2" class="animable" style="transform-origin: 121.59px 338.23px;"></path><path d="M174.71,344.35H67.23c.21-.73.43-1.45.66-2.18H174.58Z" id="el2ylno64nn2j" class="animable" style="transform-origin: 120.97px 343.26px;"></path><path d="M175,349.39H65.78c.2-.73.4-1.46.62-2.19H174.88Z" id="elcxuvp5hvjm4" class="animable" style="transform-origin: 120.39px 348.295px;"></path><path d="M175.31,354.42H64.4c.19-.73.38-1.45.59-2.18H175.18Z" id="elyl5q15bjj6" class="animable" style="transform-origin: 119.855px 353.33px;"></path><path d="M175.61,359.45H63.1c.17-.73.36-1.45.55-2.18H175.48Z" id="elhphe6y32ffg" class="animable" style="transform-origin: 119.355px 358.36px;"></path><path d="M175.92,364.48h-114c.17-.73.34-1.45.52-2.18H175.78Z" id="elkl1eth382f" class="animable" style="transform-origin: 118.92px 363.39px;"></path><path d="M176.22,369.52H60.71c.16-.73.32-1.46.49-2.19H176.09Z" id="el30iz8ebqdtb" class="animable" style="transform-origin: 118.465px 368.425px;"></path><path d="M176.43,373.1H59.93c0-.24.1-.49.16-.73h116.3Z" id="elqoo2oksdnz8" class="animable" style="transform-origin: 118.18px 372.735px;"></path></g></g><path d="M143.46,234.42c-7.49,1-7.22,5.35-2.71,13.23S152,258.8,155.57,258.8c2.55,0,7.53-5.83,6.29-12.25C160.21,238,151.8,233.36,143.46,234.42Z" style="fill: rgb(55, 71, 79); transform-origin: 149.807px 246.535px;" id="elmvy7768kjof" class="animable"></path><path d="M162.73,241.67s-2.91,14.19-7.45,14.19c-8.46,0-16-16-15.95-18.22,0-.56,4.78-13.27,8.5-23.14,2.39-6.35,4.36-11.52,4.36-11.52L171.81,224l-8.46,16.46Z" style="fill: rgb(247, 169, 160); transform-origin: 155.57px 229.42px;" id="el3y3cpxq8606" class="animable"></path><path d="M171.81,224l-8.46,16.46a37.1,37.1,0,0,1-15.52-26c2.39-6.35,4.36-11.52,4.36-11.52l2.52,2.52Z" style="fill: rgb(38, 50, 56); transform-origin: 159.82px 221.7px;" id="eltp1tghjh3q" class="animable"></path><g id="el58rvx4u9cmi"><ellipse cx="196.16" cy="207.44" rx="13.71" ry="12.03" style="fill: rgb(0, 255, 136); transform-origin: 196.16px 207.44px; transform: rotate(-79.04deg);" class="animable"></ellipse></g><path d="M180.43,204.88c-1.6,8.27,3,16.11,10.24,17.52s14.43-4.16,16-12.43-3-16.11-10.23-17.52S182,196.61,180.43,204.88Z" style="fill: rgb(199, 199, 199); transform-origin: 193.545px 207.425px;" id="elk816vqofrk" class="animable"></path><path d="M203.79,204.34c-5.43,32-25.23,32.39-32.13,31.22-6.27-1.08-27.48-5.52-25.39-37.94s18.71-40,33.17-38.32S209.22,172.31,203.79,204.34Z" style="fill: rgb(247, 169, 160); transform-origin: 175.518px 197.481px;" id="elxacsboqkmg" class="animable"></path><path d="M200.2,198.43a18.65,18.65,0,0,1-2.24.09,3.57,3.57,0,0,1-2.3-.34,1.16,1.16,0,0,1-.35-1.37,2.85,2.85,0,0,1,2.58-1.34,4.22,4.22,0,0,1,2.92.79A1.23,1.23,0,0,1,200.2,198.43Z" style="fill: rgb(38, 50, 56); transform-origin: 198.238px 197.014px;" id="ely4q46d46hc" class="animable"></path><path d="M176.92,193.31c.63.43,1.29.73,2,1.1a3.56,3.56,0,0,0,2.21.73,1.14,1.14,0,0,0,.92-1.06,2.84,2.84,0,0,0-1.68-2.36,4.22,4.22,0,0,0-3-.62A1.23,1.23,0,0,0,176.92,193.31Z" style="fill: rgb(38, 50, 56); transform-origin: 179.223px 193.091px;" id="el4x28v4qoehh" class="animable"></path><g id="el2mk5z1p2mi3"><path d="M178.21,200.55c-4.14-1.24-6.31,7.14-2.47,8.28S181.68,201.59,178.21,200.55Z" style="fill: rgb(224, 127, 105); opacity: 0.8; transform-origin: 176.856px 204.681px;" class="animable"></path></g><path d="M179.89,202.88c0-.08-.19.07-.2.16-.41,2.17-1.23,4.6-3.34,4.89-.07,0-.09.12,0,.12C178.8,208.24,179.86,205,179.89,202.88Z" style="fill: rgb(38, 50, 56); transform-origin: 178.09px 205.458px;" id="elvhlhsqmmc1" class="animable"></path><path d="M178.46,200.2c-3.42-1-5.21,5.89-2.05,6.84S181.32,201.06,178.46,200.2Z" style="fill: rgb(38, 50, 56); transform-origin: 177.336px 203.615px;" id="elwbste3xq3y9" class="animable"></path><path d="M177,200.22c-.71.23-1.48.77-2.23.65s-1.31-1-1.68-1.86c0-.09-.11,0-.14.05-.36,1.32-.2,2.81,1.16,3.37s2.49-.41,3.16-1.66C177.41,200.54,177.29,200.12,177,200.22Z" style="fill: rgb(38, 50, 56); transform-origin: 175.057px 200.782px;" id="elfxqoigbdo8f" class="animable"></path><g id="elp0r02x54cpc"><path d="M195.4,203.74c-3.62-.62-4.81,7.95-1.45,8.52S198.44,204.26,195.4,203.74Z" style="fill: rgb(224, 127, 105); opacity: 0.8; transform-origin: 194.568px 207.998px;" class="animable"></path></g><path d="M192.64,205.33c0-.08.14.14.11.23-.64,2.12-1,4.65.73,5.88.05,0,0,.14,0,.11C191.16,210.59,191.69,207.23,192.64,205.33Z" style="fill: rgb(38, 50, 56); transform-origin: 192.667px 208.434px;" id="eltrdd9of2ugl" class="animable"></path><path d="M195.14,203.6c3.51.66,1.94,7.63-1.31,7S192.2,203.05,195.14,203.6Z" style="fill: rgb(38, 50, 56); transform-origin: 194.585px 207.105px;" id="el6w2i9x3j0oi" class="animable"></path><path d="M196.49,204.39c.47.49.86,1.29,1.51,1.48s1.48-.4,2.13-1c.07-.06.11,0,.1.1-.27,1.34-1,2.63-2.36,2.6s-1.82-1.37-1.83-2.77C196,204.52,196.3,204.19,196.49,204.39Z" style="fill: rgb(38, 50, 56); transform-origin: 198.134px 205.95px;" id="elvis45619o" class="animable"></path><path d="M175.77,219.52c.35.65.65,1.49,1.39,1.79a5.73,5.73,0,0,0,2.44.17.08.08,0,0,1,.06.14,3,3,0,0,1-3,.32,2.38,2.38,0,0,1-1.09-2.38C175.54,219.42,175.72,219.43,175.77,219.52Z" style="fill: rgb(38, 50, 56); transform-origin: 177.615px 220.827px;" id="el74mkao6sueq" class="animable"></path><path d="M186.66,214s-.35,3.31-.72,4.83c0,.14-.42.11-.94,0,0,0,0,0-.06,0a7.39,7.39,0,0,1-6.32-4.4.16.16,0,0,1,.28-.16,11.09,11.09,0,0,0,6.1,3.5c.21-.39.41-5.7.65-5.66a13.67,13.67,0,0,1,3.24,1.63c.93-6.89.74-13.87,1.77-20.71a.21.21,0,0,1,.42,0c.71,7.3-.18,15.25-1,22.39C190,216.29,187.2,214.38,186.66,214Z" style="fill: rgb(38, 50, 56); transform-origin: 184.969px 205.872px;" id="el37j7tyshbca" class="animable"></path><path d="M184.2,217.77a8.14,8.14,0,0,1-3.68,1.89,3.74,3.74,0,0,1-2.22-.28c-1.51-.71-1.28-2.18-.75-3.37a8.28,8.28,0,0,1,1.07-1.77A10.6,10.6,0,0,0,184.2,217.77Z" style="fill: rgb(38, 50, 56); transform-origin: 180.674px 216.98px;" id="elu7yp3hte86" class="animable"></path><path d="M180.52,219.66a3.74,3.74,0,0,1-2.22-.28c-1.51-.71-1.28-2.18-.75-3.37C179.21,216.51,180.68,218,180.52,219.66Z" style="fill: rgb(221, 106, 87); transform-origin: 178.84px 217.865px;" id="elpa2fynmbn5s" class="animable"></path><path d="M147.44,194.92c3.44.83,15.07-5.78,20.31-22,0,0-5.72,14.25-7.47,16.06s6.51-3.73,10.92-16.76c0,0,5.68,7.48,11.36,11.12s9.5,4.74,10.08,4.42-7.68-6-9.28-9.58c0,0,14.18,12.72,21.62,15.62.86.34,2.24-13.85-7.19-25.13s-25.41-12.28-31.91-9c0,0-6.14-1-15.2,5.79S143.74,194,147.44,194.92Z" style="fill: rgb(38, 50, 56); transform-origin: 174.93px 176.511px;" id="elnws5lak1iih" class="animable"></path><path d="M151,201s-4.31-11.6-9.4-10.31-3.63,16.85,1.09,20.16a5.49,5.49,0,0,0,7.87-1Z" style="fill: rgb(247, 169, 160); transform-origin: 144.702px 201.332px;" id="elraq0n8jbms7" class="animable"></path><path d="M142.08,195.09a.07.07,0,0,0-.07.13c3.28,2.44,4.33,6.34,4.76,10.22-.74-1.64-2-2.77-4.18-1.95-.11,0-.06.22,0,.22a3.39,3.39,0,0,1,3.3,2.08,16.18,16.18,0,0,1,1,3.36c.08.37.72.35.69-.06a.28.28,0,0,0,0-.09C148.9,204.35,147,196.87,142.08,195.09Z" style="fill: rgb(38, 50, 56); transform-origin: 144.979px 202.247px;" id="elcq95a661h3" class="animable"></path><path d="M146,210.18a1.13,1.13,0,1,1-.78-1.41A1.14,1.14,0,0,1,146,210.18Z" style="fill: rgb(255, 255, 255); transform-origin: 144.915px 209.859px;" id="elfblmhbtjcll" class="animable"></path><path d="M143.43,207.4a.71.71,0,0,1-.88.5.72.72,0,1,1,.39-1.38A.71.71,0,0,1,143.43,207.4Z" style="fill: rgb(255, 255, 255); transform-origin: 142.71px 207.2px;" id="el7naneoi4cum" class="animable"></path><path d="M140.29,197l-2.27-.09a.46.46,0,0,1-.44-.47h0a.46.46,0,0,1,.47-.44l2.27.09a.47.47,0,0,1,.44.48h0A.45.45,0,0,1,140.29,197Z" style="fill: rgb(0, 255, 136); transform-origin: 139.17px 196.5px;" id="elmtokvdem4v" class="animable"></path><path d="M140.4,195.5l-2.24-.41a.45.45,0,0,1-.36-.53h0a.44.44,0,0,1,.53-.36l2.23.41a.47.47,0,0,1,.37.53h0A.45.45,0,0,1,140.4,195.5Z" style="fill: rgb(0, 255, 136); transform-origin: 139.363px 194.849px;" id="el1ze7ha6lfmej" class="animable"></path><path d="M146.32,191.76s1.32-16.52,7.43-24.83c6.81-9.26,29.16-12.81,42.68.21,0,0-22.81-10.78-36.32,1.46-5.69,5.15-8.39,24.4-8.39,24.4Z" style="fill: rgb(199, 199, 199); transform-origin: 171.375px 175.817px;" id="elzmvv3cl6xvg" class="animable"></path><path d="M160.42,202.27c-1.14,8.35-8,14.3-15.32,13.3s-12.33-8.58-11.19-16.92,8-14.3,15.33-13.3S161.57,193.93,160.42,202.27Z" style="fill: rgb(199, 199, 199); transform-origin: 147.166px 200.46px;" id="elau3nkkdzmu9" class="animable"></path><path d="M156.63,201.27c-1,7.5-7.2,12.85-13.78,11.95s-11.08-7.71-10-15.21,7.19-12.85,13.77-11.95S157.65,193.77,156.63,201.27Z" style="fill: rgb(0, 255, 136); transform-origin: 144.733px 199.64px;" id="eltfwuzauek4" class="animable"></path><polygon points="168.31 227 158.27 222.5 150.31 212.27 151.88 211.04 159.54 220.88 169.12 225.18 168.31 227" style="fill: rgb(199, 199, 199); transform-origin: 159.715px 219.02px;" id="el0ysx6z82aac" class="animable"></polygon><path d="M167.25,225.37c1-2.92,9.26-1.71,7.7,2.72S166.22,228.31,167.25,225.37Z" style="fill: rgb(55, 71, 79); transform-origin: 171.147px 226.897px;" id="el29p5dkqo3co" class="animable"></path><path d="M118.68,247.18c-19.38,20.76-72.36,96-56.5,109.34,26.07,22,54.92,25.87,72.56,28.23,7.61,1,23.51-48.6,18.51-55.11s-38.66-5.41-39.17-10.41c-.28-2.84,12-26.33,20.33-56.45C144,228,127.24,238,118.68,247.18Z" style="fill: rgb(247, 169, 160); transform-origin: 106.732px 311.596px;" id="elcfk22gmppyd" class="animable"></path><path d="M132.24,324.6s23.29-1.7,38.57-2.1c8.53-.22,23.18.7,29.52,3.41,9.48,4,46.56,27,41.18,36.11-4.86,8.25-34.21-15.53-34.21-15.53s31.74,21.37,24,30.22-37.26-22.41-37.26-22.41S226.2,377,216.83,384.86c-7.07,5.95-35.47-20.86-35.47-20.86s27.47,19.69,20.45,26.12c-7.75,7.11-35.51-16-35.51-16-20.58,13.35-35.85,11.29-46.53,8.53C117.19,382,132.24,324.6,132.24,324.6Z" style="fill: rgb(247, 169, 160); transform-origin: 180.757px 356.974px;" id="elz8d557suvqe" class="animable"></path><path d="M196.8,338.4c3.82,2.38,7.7,4.75,11.3,7.46s7.09,5.54,10.42,8.57c8.16,7.43,12.1,13.36,11.82,13-6.71-8-19.42-17.92-23-20.63s-7-5.58-10.62-8.29C196.6,338.46,196.71,338.34,196.8,338.4Z" style="fill: rgb(38, 50, 56); transform-origin: 213.511px 352.915px;" id="elfmx3zvknz4v" class="animable"></path><path d="M186.79,351.2c4.75,3.24,9.58,6.29,14.18,9.75s8.62,7.1,13,10.84c.33.29.07.37-.28.1-4.48-3.57-8.89-6.53-13.41-10s-8.91-7.21-13.53-10.54C186.64,351.26,186.72,351.15,186.79,351.2Z" style="fill: rgb(38, 50, 56); transform-origin: 200.409px 361.621px;" id="elk7929jclxl" class="animable"></path><path d="M176.23,360.64c7.5,4.59,14.15,10.55,20.54,16.56.31.3,0,.37-.38.08-6.73-5.63-12-10.1-20.32-16.38C175.94,360.8,176.07,360.55,176.23,360.64Z" style="fill: rgb(38, 50, 56); transform-origin: 186.457px 369.043px;" id="elz9ogchii5jl" class="animable"></path><path d="M211.12,330.18c-4.92-3-10.16-5.63-15.9-6.63a80.66,80.66,0,0,0-10.3-.84c-3.61-.15-7.23-.19-10.84-.33-.1,0-.09.15,0,.16,3,.25,6.08.61,9.13.84s5.87.4,8.78.78a37.79,37.79,0,0,1,8.32,2,47.41,47.41,0,0,1,7.35,3.56c4.92,2.85,28.22,19,33.14,27a5.8,5.8,0,0,1,.85,4.21,3.42,3.42,0,0,1-2.54,2.7c-.2,0,0,.17.21.14,2.11-.28,3-2.16,3.29-4.15C243.61,351.72,216.35,333.4,211.12,330.18Z" style="fill: rgb(38, 50, 56); transform-origin: 208.323px 343.077px;" id="elvqqda3vj9eq" class="animable"></path><path d="M79,296.14l47-1.56s8.76-23.22,12.09-43.88-13.59-14.35-31.25,7.77S79,296.14,79,296.14Z" style="fill: rgb(55, 71, 79); transform-origin: 108.756px 267.127px;" id="els9gi7odlwys" class="animable"></path></g><g id="freepik--Device--inject-139" class="animable" style="transform-origin: 342.805px 293.605px;"><rect x="232.9" y="376.49" width="8.75" height="5.72" style="fill: rgb(69, 90, 100); transform-origin: 237.275px 379.35px;" id="el2rb87o204u4" class="animable"></rect><rect x="244.25" y="376.11" width="8.75" height="5.72" style="fill: rgb(69, 90, 100); transform-origin: 248.625px 378.97px;" id="el40xdstdrol8" class="animable"></rect><rect x="255.6" y="375.73" width="8.75" height="5.72" style="fill: rgb(69, 90, 100); transform-origin: 259.975px 378.59px;" id="el6wf4rs2j0y5" class="animable"></rect><rect x="266.95" y="375.35" width="8.75" height="5.72" style="fill: rgb(69, 90, 100); transform-origin: 271.325px 378.21px;" id="el3tvjzaxmafg" class="animable"></rect><rect x="278.31" y="374.98" width="8.75" height="5.72" style="fill: rgb(69, 90, 100); transform-origin: 282.685px 377.84px;" id="el32z6v9zkcag" class="animable"></rect><rect x="289.66" y="374.6" width="8.75" height="5.72" style="fill: rgb(69, 90, 100); transform-origin: 294.035px 377.46px;" id="elat0pw5h2u0h" class="animable"></rect><rect x="301.01" y="374.22" width="8.75" height="5.72" style="fill: rgb(69, 90, 100); transform-origin: 305.385px 377.08px;" id="el8fv08pbyo97" class="animable"></rect><rect x="312.37" y="373.84" width="8.75" height="5.72" style="fill: rgb(69, 90, 100); transform-origin: 316.745px 376.7px;" id="elrgeg44ul9ka" class="animable"></rect><rect x="323.72" y="373.47" width="8.75" height="5.72" style="fill: rgb(69, 90, 100); transform-origin: 328.095px 376.33px;" id="el7ujtywnep4t" class="animable"></rect><polygon points="334.62 385.49 230.75 385.49 230.75 378.54 334.62 375.64 334.62 385.49" style="fill: rgb(55, 71, 79); transform-origin: 282.685px 380.565px;" id="elexnr1bgrjva" class="animable"></polygon><polygon points="433.32 362.92 262.12 362.92 289.34 235.46 460.54 235.46 433.32 362.92" style="fill: rgb(69, 90, 100); transform-origin: 361.33px 299.19px;" id="elrw472favnf" class="animable"></polygon><polygon points="439.65 362.92 268.45 362.92 295.68 235.46 466.88 235.46 439.65 362.92" style="fill: rgb(55, 71, 79); transform-origin: 367.665px 299.19px;" id="elg58cz6ywsa6" class="animable"></polygon><g id="el1yzqin1imzv"><ellipse cx="371.87" cy="291.81" rx="11.46" ry="9.78" style="fill: rgb(38, 50, 56); transform-origin: 371.87px 291.81px; transform: rotate(-42.74deg);" class="animable"></ellipse></g><polygon points="391.23 396.21 307.03 396.21 307.03 389.67 391.23 386.94 391.23 396.21" style="fill: rgb(69, 90, 100); transform-origin: 349.13px 391.575px;" id="elslh0jwfz45" class="animable"></polygon><polygon points="414.12 396.2 368.92 396.2 341.69 324.78 386.9 324.78 414.12 396.2" style="fill: rgb(69, 90, 100); transform-origin: 377.905px 360.49px;" id="el0jzyl6akyqv7" class="animable"></polygon><polygon points="421.56 396.2 376.36 396.2 349.13 324.78 394.34 324.78 421.56 396.2" style="fill: rgb(38, 50, 56); transform-origin: 385.345px 360.49px;" id="elwqo249bh31" class="animable"></polygon><path d="M279.6,244.39c-4.8-1.89-9.55-3.88-14.29-5.89s-9.45-4.08-14.18-6.12S241.72,228.19,237,226l-7-3.24c-2.33-1.12-4.66-2.2-7-3.35,2.4.94,4.77,1.93,7.16,2.9l7.13,3c4.74,2,9.45,4.08,14.17,6.12s9.41,4.19,14.09,6.34S275,242.12,279.6,244.39Z" style="fill: rgb(38, 50, 56); transform-origin: 251.3px 231.9px;" id="elb1rh5g1m5br" class="animable"></path><path d="M271.33,283c-4.38.21-8.77.3-13.15.38s-8.77.08-13.15.12-8.77,0-13.15-.11l-6.58-.14c-2.19-.09-4.38-.14-6.57-.25,2.19-.11,4.38-.16,6.57-.24l6.58-.14c4.38-.08,8.77-.08,13.15-.12s8.77,0,13.15.12S267,282.76,271.33,283Z" style="fill: rgb(38, 50, 56); transform-origin: 245.03px 283px;" id="eljq93tvdf82" class="animable"></path><path d="M237.27,237.94c3.42.7,6.8,1.52,10.18,2.35s6.75,1.71,10.11,2.61,6.71,1.83,10.05,2.83l5,1.49c1.66.54,3.33,1,5,1.6-1.71-.34-3.41-.75-5.11-1.12l-5.07-1.23c-3.39-.82-6.75-1.71-10.11-2.61S250.59,242,247.25,241,240.58,239,237.27,237.94Z" style="fill: rgb(38, 50, 56); transform-origin: 257.44px 243.38px;" id="el59rrdhqrvid" class="animable"></path><path d="M235.55,191c4.43,3.55,8.79,7.18,13.13,10.82s8.63,7.35,12.95,11,8.57,7.43,12.81,11.2l6.34,5.66c2.1,1.91,4.21,3.8,6.28,5.74-2.22-1.77-4.4-3.58-6.6-5.37l-6.53-5.45c-4.34-3.64-8.63-7.35-12.95-11s-8.56-7.43-12.8-11.2S239.71,194.9,235.55,191Z" style="fill: rgb(38, 50, 56); transform-origin: 261.305px 213.21px;" id="elnqask0bpkh" class="animable"></path><path d="M232.9,293.38c3.46-.63,6.94-1.15,10.42-1.65s7-1,10.45-1.39,7-.83,10.48-1.16l5.25-.5c1.75-.13,3.5-.3,5.26-.4-1.73.33-3.47.59-5.2.88l-5.22.78c-3.48.51-7,.95-10.45,1.39s-7,.82-10.48,1.16S236.41,293.16,232.9,293.38Z" style="fill: rgb(38, 50, 56); transform-origin: 253.83px 290.83px;" id="el5zg8gm0g2ob" class="animable"></path><path d="M227.09,256.8c4.31.57,8.59,1.26,12.88,1.95s8.54,1.48,12.82,2.22,8.53,1.58,12.78,2.44l6.38,1.3c2.12.47,4.24.9,6.36,1.4-2.16-.27-4.3-.61-6.45-.92l-6.42-1c-4.29-.69-8.55-1.47-12.83-2.21s-8.53-1.59-12.78-2.44S231.33,257.78,227.09,256.8Z" style="fill: rgb(38, 50, 56); transform-origin: 252.7px 261.455px;" id="elgkhs3srtb3a" class="animable"></path><path d="M266,207.11c1.81,1.71,3.55,3.48,5.27,5.27s3.4,3.62,5.07,5.45,3.31,3.7,4.91,5.6l2.39,2.86c.77,1,1.56,1.93,2.31,2.92-.92-.84-1.79-1.73-2.68-2.59l-2.6-2.67c-1.73-1.78-3.4-3.62-5.07-5.45s-3.31-3.7-4.9-5.6S267.46,209.09,266,207.11Z" style="fill: rgb(38, 50, 56); transform-origin: 275.975px 218.16px;" id="elf0nvqtcnsjo" class="animable"></path></g><g id="freepik--Icons--inject-139" class="animable" style="transform-origin: 230.128px 142.675px;"><rect x="193.73" y="136.47" width="137.53" height="12.4" style="fill: rgb(235, 235, 235); transform-origin: 262.495px 142.67px;" id="el64knnrfyuzi" class="animable"></rect><rect x="196.22" y="138.54" width="116.85" height="8.45" style="fill: rgb(0, 255, 136); transform-origin: 254.645px 142.765px;" id="el2fpj9pkwfpq" class="animable"></rect><path d="M183.94,143.37c-1.87,3.43-6.35,6.45-6.35,6.45s-4.49-3-6.34-6.45c-2.12-3.88-.95-7.84,2.08-7.84,3.38,0,4.26,4.22,4.26,4.22s.89-4.22,4.25-4.22C184.88,135.53,186.05,139.49,183.94,143.37Z" style="fill: rgb(235, 235, 235); transform-origin: 177.591px 142.675px;" id="el84652rgc5vf" class="animable"></path><path d="M163.35,143.37c-1.87,3.43-6.35,6.45-6.35,6.45s-4.48-3-6.34-6.45c-2.11-3.88-.95-7.84,2.08-7.84,3.38,0,4.26,4.22,4.26,4.22s.89-4.22,4.26-4.22C164.29,135.53,165.46,139.49,163.35,143.37Z" style="fill: rgb(0, 255, 136); transform-origin: 157.004px 142.675px;" id="el3oymn6lgzeu" class="animable"></path><path d="M142.77,143.37c-1.87,3.43-6.36,6.45-6.36,6.45s-4.48-3-6.34-6.45c-2.11-3.88-.95-7.84,2.08-7.84,3.39,0,4.26,4.22,4.26,4.22s.89-4.22,4.26-4.22C143.7,135.53,144.88,139.49,142.77,143.37Z" style="fill: rgb(0, 255, 136); transform-origin: 136.417px 142.675px;" id="eliuqursuwlb9" class="animable"></path></g><g id="freepik--Trash--inject-139" class="animable" style="transform-origin: 258.628px 387.045px;"><polygon points="132.53 355.69 128.3 408.93 99.01 408.93 94.78 355.69 132.53 355.69" style="fill: rgb(0, 255, 136); transform-origin: 113.655px 382.31px;" id="el4ae7zgzq1c3" class="animable"></polygon><rect x="92.01" y="350.88" width="43.05" height="7.76" style="fill: rgb(69, 90, 100); transform-origin: 113.535px 354.76px;" id="eljl4zc34fe2r" class="animable"></rect><polygon points="132.1 350.88 94.96 350.88 97.13 342.17 129.93 342.17 132.1 350.88" style="fill: rgb(55, 71, 79); transform-origin: 113.53px 346.525px;" id="elpw3o458jm" class="animable"></polygon><path d="M123.82,382.78c0,6.91-4.55,12.51-10.16,12.51s-10.17-5.6-10.17-12.51,4.55-12.52,10.17-12.52S123.82,375.86,123.82,382.78Z" style="fill: rgb(255, 255, 255); transform-origin: 113.655px 382.775px;" id="elpj7oqul04fq" class="animable"></path><path d="M305.28,420.27c0,2.41-11.5,4.36-25.68,4.36s-25.68-1.95-25.68-4.36,11.49-4.36,25.68-4.36S305.28,417.86,305.28,420.27Z" style="fill: rgb(199, 199, 199); transform-origin: 279.6px 420.27px;" id="elvthxztgcyrq" class="animable"></path><path d="M282.77,424.63c0,2.41-11.5,4.36-25.68,4.36s-25.68-1.95-25.68-4.36,11.5-4.36,25.68-4.36S282.77,422.22,282.77,424.63Z" style="fill: rgb(199, 199, 199); transform-origin: 257.09px 424.63px;" id="elk26wf1ocq6p" class="animable"></path><polygon points="295.59 385.93 348.82 390.16 348.82 419.45 295.59 423.68 295.59 385.93" style="fill: rgb(0, 255, 136); transform-origin: 322.205px 404.805px;" id="elktku9wr9759" class="animable"></polygon><rect x="193.84" y="424.16" width="43.05" height="7.76" style="fill: rgb(69, 90, 100); transform-origin: 215.365px 428.04px;" id="elkucdid3i4nd" class="animable"></rect><polygon points="233.94 424.16 196.79 424.16 198.96 415.44 231.76 415.44 233.94 424.16" style="fill: rgb(55, 71, 79); transform-origin: 215.365px 419.8px;" id="el5o02ts9dffy" class="animable"></polygon><path d="M322.68,394.64c6.91,0,12.51,4.55,12.51,10.16S329.59,415,322.68,415s-12.52-4.55-12.52-10.17S315.76,394.64,322.68,394.64Z" style="fill: rgb(255, 255, 255); transform-origin: 322.675px 404.82px;" id="el12ze4nsfy0eg" class="animable"></path><path d="M411.3,389.81c3.3-.48,7.54-.48,7.78,1.41s-1.26,2.91-.79,3.85,3.15,2.67,4.41,3.93a9.29,9.29,0,0,1,2.2,3.93c0,.47.78,1.26,0,2.2s-1.23,2.36-1.88,3.07-.92,1.49,0,2.75.14,4.87-1.28,6.13-5.5-1.73-6.76-1.42-1.41.94-2.51,1.73-3.77,2.68-6.6,2.68-4.25-2.52-6-3.62-3.3-1.26-4.87-1.89a9,9,0,0,1-3.62-2.67c-.31-.63-1.41-.78-.94-2.51s1.26-2.2,1.26-3.62,0-1.66,0-3.27-1.27-4.43-.17-5.69,1.89-3.14,3.62-3.14,7.23.94,7.23.94a14.58,14.58,0,0,0,1.57-2,4.53,4.53,0,0,1,3.81-2.2A11.69,11.69,0,0,0,411.3,389.81Z" style="fill: rgb(255, 255, 255); transform-origin: 407.786px 404.806px;" id="elwo6c7ey06lo" class="animable"></path><path d="M391.73,405.76c2.25,1,4.53,2,6.83,2.87s4.57,1.87,6.88,2.72a62.88,62.88,0,0,0,6.9,2.24,5.49,5.49,0,0,0,1.44.17l1.39-.7a21.64,21.64,0,0,0,3-1.85,8.33,8.33,0,0,0,2.29-2.34,4.62,4.62,0,0,0,.33-.67l.1-.34.05-.16s0,0,0,0a2.79,2.79,0,0,0-.61-1A33.33,33.33,0,0,0,415,402c-2-1.46-4-2.83-6.09-4.13-1-.67-2.08-1.32-3.15-1.93-.54-.3-1.08-.59-1.63-.86a8,8,0,0,0-.84-.38c-.26-.07-.62-.3-.83-.06.18-.29.6-.12.88-.09a9.36,9.36,0,0,1,.91.24c.59.19,1.17.42,1.75.66,1.15.47,2.28,1,3.4,1.54,2.22,1.13,4.38,2.36,6.5,3.7a28.75,28.75,0,0,1,6,4.76,4,4,0,0,1,1.09,2.18,1.89,1.89,0,0,1,0,.47l-.07.29-.16.55a8.18,8.18,0,0,1-.47,1,10.3,10.3,0,0,1-2.81,3,24.1,24.1,0,0,1-3.32,2l-.84.42-.43.2-.23.11-.46.14a6.16,6.16,0,0,1-2.23-.23,47.36,47.36,0,0,1-7.07-2.68A94.92,94.92,0,0,1,391.73,405.76Z" style="fill: rgb(199, 199, 199); transform-origin: 407.367px 405.152px;" id="elwl93kzw4eb" class="animable"></path><path d="M401.11,410a41,41,0,0,1,4.08-5.43c.73-.87,1.54-1.67,2.35-2.48.41-.41.85-.78,1.3-1.16a7.12,7.12,0,0,1,1.66-1.1,2.24,2.24,0,0,1,.31-.11,2.07,2.07,0,0,1,.66,0,1.65,1.65,0,0,1,.86.46,6,6,0,0,1,.65.79,16.89,16.89,0,0,1,.95,1.5c.54,1,1.08,2,1.52,3.07A27.4,27.4,0,0,1,417.6,412L414,406.29c-.61-.93-1.16-1.89-1.78-2.8-.3-.45-.59-.92-.89-1.31a5.14,5.14,0,0,0-.43-.51s0,0,.15.07a.36.36,0,0,0,.25,0l-.08,0a6.24,6.24,0,0,0-1.15.75l-1.25,1-2.52,2.17C404.64,407.2,402.94,408.66,401.11,410Z" style="fill: rgb(199, 199, 199); transform-origin: 409.355px 405.847px;" id="elhjxzmchqngw" class="animable"></path><path d="M379.66,428.06c-1.79.43-4.11.64-4.34-.38s.54-1.66.23-2.15a22.45,22.45,0,0,0-2.61-1.93,5.13,5.13,0,0,1-1.41-2c0-.25-.49-.64-.11-1.2s.55-1.36.87-1.78a1,1,0,0,0-.14-1.5c-.58-.65-.33-2.67.38-3.43s3.1.67,3.78.43.72-.59,1.28-1.08a6.82,6.82,0,0,1,3.48-1.8c1.56-.15,2.46,1.16,3.46,1.67a13.34,13.34,0,0,0,2.77.79,4.91,4.91,0,0,1,2.12,1.28c.2.32.81.35.64,1.33s-.57,1.27-.5,2,.07.91.16,1.79.92,2.37.39,3.11-.88,1.82-1.82,1.91-4-.15-4-.15a7.64,7.64,0,0,0-.76,1.2,2.51,2.51,0,0,1-2,1.41A6.09,6.09,0,0,0,379.66,428.06Z" style="fill: rgb(255, 255, 255); transform-origin: 380.781px 419.822px;" id="elw7tl8r4h97l" class="animable"></path><path d="M372.82,418c1-1,2-1.93,2.95-2.89l.76-.68.38-.35a2,2,0,0,1,.76-.37,11.73,11.73,0,0,1,2.21-.28,22,22,0,0,1,4.28.24,7,7,0,0,1,2.3.71,2.35,2.35,0,0,1,1,1.41,4.18,4.18,0,0,1,.16,1.31,13.56,13.56,0,0,1-1,4.35,17.66,17.66,0,0,1-.92,2,7.39,7.39,0,0,1-.61,1,2.48,2.48,0,0,1-1.15.9,10.67,10.67,0,0,1-4.41.28,30.09,30.09,0,0,1-4.12-.72c1.39-.1,2.77-.12,4.12-.29a12.59,12.59,0,0,0,3.74-.74c.26-.14.19-.14.39-.41s.29-.52.43-.81a18.93,18.93,0,0,0,.69-1.82,12.34,12.34,0,0,0,.74-3.7,1.5,1.5,0,0,1,.47-1,14,14,0,0,0-2.25-.52,28.17,28.17,0,0,0-3.93-.55,12.22,12.22,0,0,0-1.91,0c-.12,0-.24.06-.2,0l-.43.28-.89.56C375.22,416.55,374.05,417.31,372.82,418Z" style="fill: rgb(199, 199, 199); transform-origin: 380.221px 419.577px;" id="elzhz5qfkib5a" class="animable"></path><path d="M377.1,415.32c.07,1.32,0,2.59.12,3.76,0,.53.17,1.19.31,1.23s0,0,0,0,0,0,.12,0a5.62,5.62,0,0,0,.72-.08c1.11-.19,2.31-.52,3.53-.78a26.67,26.67,0,0,1,3.8-.62,16,16,0,0,1-7,3.44,6.19,6.19,0,0,1-1.17,0,2.66,2.66,0,0,1-.8-.18,1.71,1.71,0,0,1-.75-.67,3.56,3.56,0,0,1-.32-2.43A9.38,9.38,0,0,1,377.1,415.32Z" style="fill: rgb(199, 199, 199); transform-origin: 380.637px 418.809px;" id="ellm0wynd6xjn" class="animable"></path><path d="M144.87,405c-.81-2.43-.67-5.25-3.41-5s-4.38-3.12-5.61-3.95-5.62,0-6.58.83-1.37,2.42-2.33,3.12-2.33,1.81-3.56,2.91-3,2.6-2.47,5.34,1.78,3.68,2.61,5.06-.55,3.84.54,7,6.44,4.38,7.81,3.83,5-2.88,7-2.88,2.55,1.65,4.34.69,4.38-3,4.52-3.84-1.51-1.54-1-2.82,2.74-3.69,2.46-5.3S145.48,406.82,144.87,405Z" style="fill: rgb(255, 255, 255); transform-origin: 135.014px 409.987px;" id="eliq2xas3sx7" class="animable"></path><path d="M139.79,399.71a76.88,76.88,0,0,0-9.89,3.94,5.74,5.74,0,0,0-1,.66c-.13,0-.21.62-.29,1-.15.86-.25,1.74-.35,2.62-.17,1.75-.31,3.52-.32,5.27a16.15,16.15,0,0,0,.14,2.55,2,2,0,0,0,.18.68,3,3,0,0,0,1,.29,25.78,25.78,0,0,0,5.15.26,24,24,0,0,0,2.58-.21c.74-.12,1.74-.36,2.58-.51,1.74-.35,3.5-.69,5.17-1.13.41-.11.84-.21,1.18-.34a.78.78,0,0,0,.2-.09s.1,0,0,0a.24.24,0,0,0-.12.17.88.88,0,0,0-.07.65,1,1,0,0,0,.17.3c0,.05.13.1.11.1s0,0,0,0l-.24-.09c-.76-.25-1.65-.45-2.5-.66L138.27,414c-1.75-.38-3.49-.77-5.24-1.21-.87-.22-1.75-.45-2.63-.76a4.21,4.21,0,0,1-1.47-.76,1.06,1.06,0,0,1-.16-.19,1.13,1.13,0,0,1-.13-.33,1.82,1.82,0,0,1,0-.33,2,2,0,0,1,.09-.5,5,5,0,0,1,.32-.73,22.92,22.92,0,0,1,3.39-4.35q.48-.49,1-1c.18-.15.35-.31.55-.46l.29-.21a1.36,1.36,0,0,1,.45-.23,1.31,1.31,0,0,1,1,.24,4.87,4.87,0,0,1,.59.47,12.9,12.9,0,0,1,.95,1,69.14,69.14,0,0,1,5.82,9,83,83,0,0,0-6.49-8.45,11,11,0,0,0-.92-.89,2.15,2.15,0,0,0-.7-.45l-.13.09-.23.19a6.17,6.17,0,0,0-.46.43c-.31.3-.6.62-.89.94a21.53,21.53,0,0,0-3,4.2,2.92,2.92,0,0,0-.19.5c0,.06,0,.18,0,.16h0a.67.67,0,0,0-.07-.18.16.16,0,0,0-.05-.06,5.84,5.84,0,0,0,.94.36c.81.25,1.67.47,2.52.68,1.72.4,3.46.76,5.21,1.12l6.69,1.28c.88.2.3.18,1.24.47l.39.14a2,2,0,0,1,.27.15,1,1,0,0,1,.24.19,1.17,1.17,0,0,1,.22.37,1,1,0,0,1-.07.73,1.76,1.76,0,0,1-.37.4,2.89,2.89,0,0,1-.25.16l-.41.18a12.68,12.68,0,0,1-1.38.43c-1.78.43-3.54.74-5.3,1.07-.92.15-1.65.33-2.67.49a26.08,26.08,0,0,1-2.76.18,27.85,27.85,0,0,1-5.51-.37,4.38,4.38,0,0,1-1.55-.56,1.76,1.76,0,0,1-.62-.94,3.16,3.16,0,0,1-.16-.79,17.53,17.53,0,0,1,0-2.8c.1-1.81.31-3.6.58-5.38.14-.89.28-1.77.48-2.67.17-.45.06-.86.6-1.47a5.46,5.46,0,0,1,1.27-.77,46.75,46.75,0,0,1,5.09-1.8C136.32,400.56,138,400.08,139.79,399.71Z" style="fill: rgb(199, 199, 199); transform-origin: 137.146px 409.127px;" id="elpu6x0sjnmk" class="animable"></path></g><defs>     <filter id="active" height="200%">         <feMorphology in="SourceAlpha" result="DILATED" operator="dilate" radius="2"></feMorphology>                <feFlood flood-color="#32DFEC" flood-opacity="1" result="PINK"></feFlood>        <feComposite in="PINK" in2="DILATED" operator="in" result="OUTLINE"></feComposite>        <feMerge>            <feMergeNode in="OUTLINE"></feMergeNode>            <feMergeNode in="SourceGraphic"></feMergeNode>        </feMerge>    </filter>    <filter id="hover" height="200%">        <feMorphology in="SourceAlpha" result="DILATED" operator="dilate" radius="2"></feMorphology>                <feFlood flood-color="#ff0000" flood-opacity="0.5" result="PINK"></feFlood>        <feComposite in="PINK" in2="DILATED" operator="in" result="OUTLINE"></feComposite>        <feMerge>            <feMergeNode in="OUTLINE"></feMergeNode>            <feMergeNode in="SourceGraphic"></feMergeNode>        </feMerge>            <feColorMatrix type="matrix" values="0   0   0   0   0                0   1   0   0   0                0   0   0   0   0                0   0   0   1   0 "></feColorMatrix>    </filter></defs></svg>